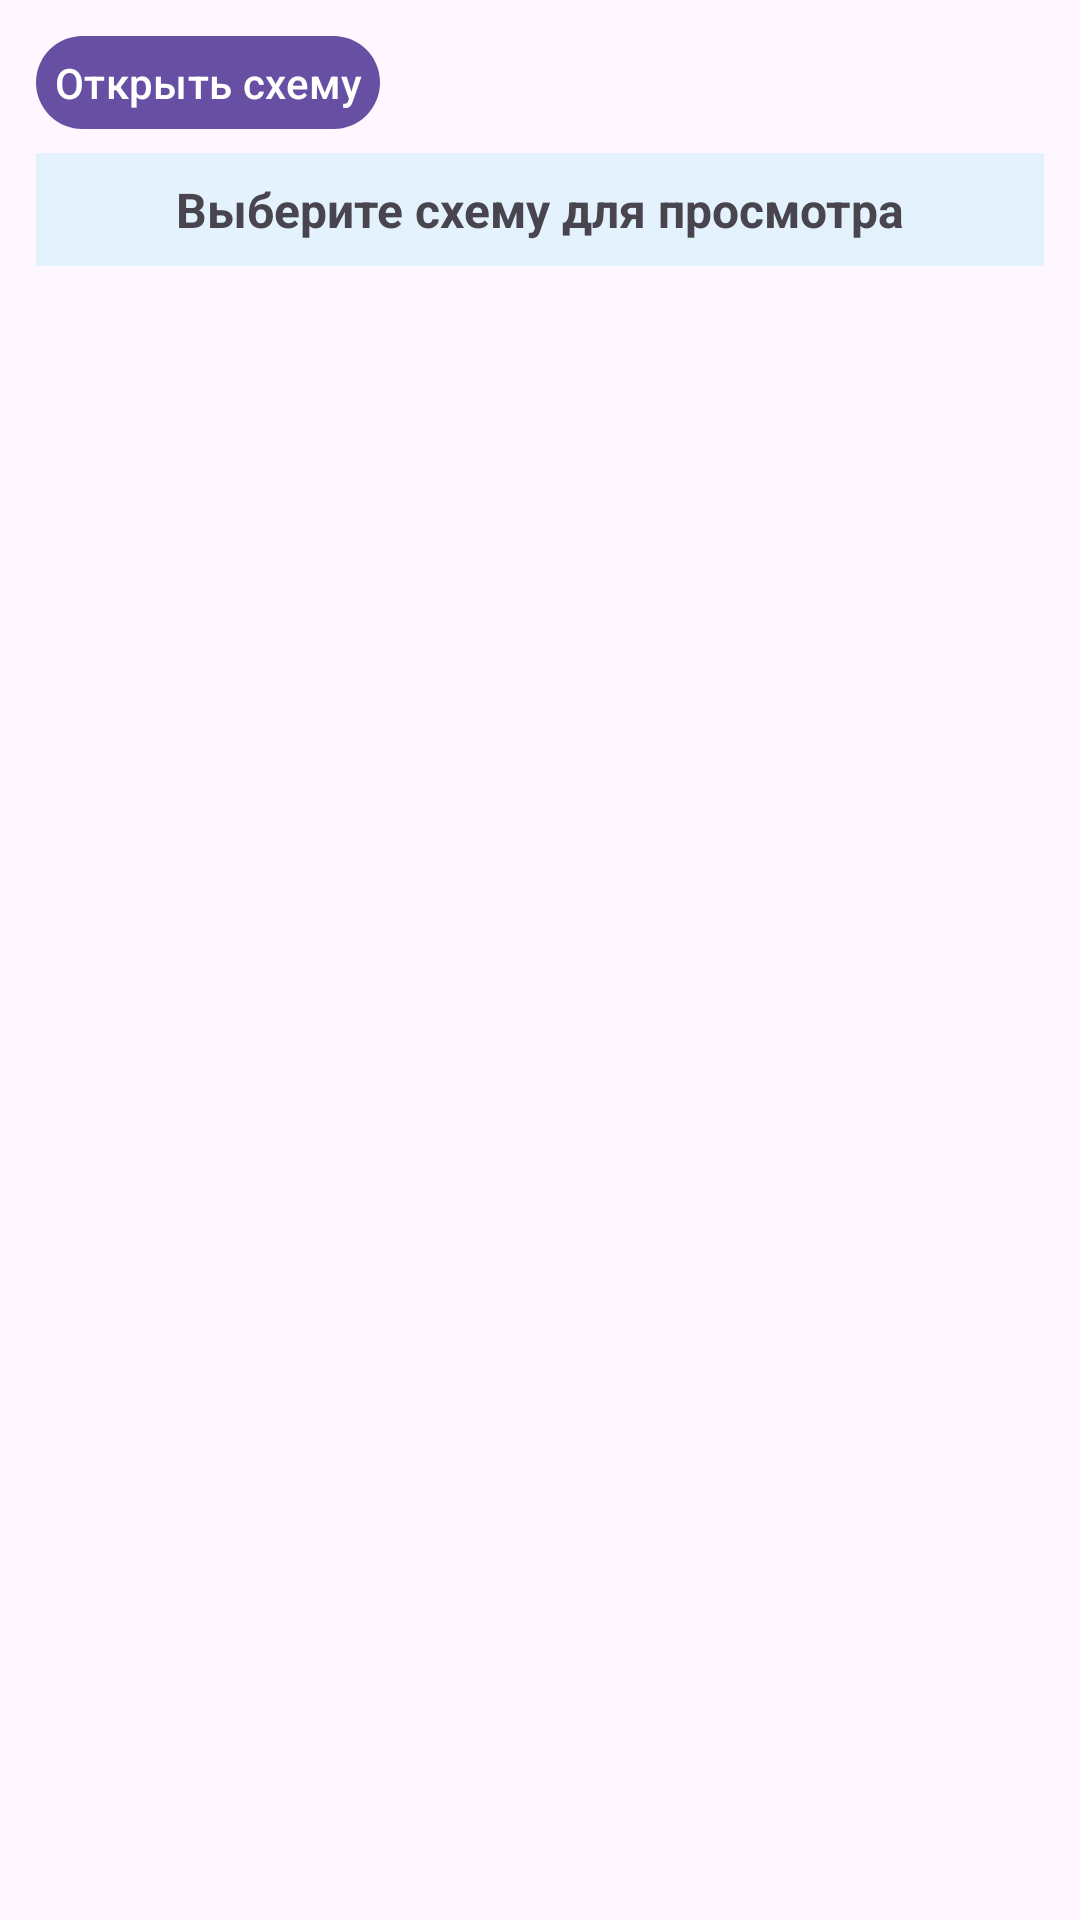

The Android layout XML behind this screen, and the referenced resources:
<!-- AndroidManifest.xml: application theme Theme.VkBookAndroid -->
<!-- res/layout/fragment_schemes.xml -->
<?xml version="1.0" encoding="utf-8"?>
<LinearLayout xmlns:android="http://schemas.android.com/apk/res/android"
    android:layout_width="match_parent"
    android:layout_height="match_parent"
    android:orientation="vertical"
    android:padding="12dp"
    android:soundEffectsEnabled="false">

    <Button
        android:id="@+id/button_pick_pdf"
        android:layout_width="wrap_content"
        android:layout_height="wrap_content"
        android:text="Открыть схему"
        android:padding="6dp"
        android:minHeight="0dp"
        android:minWidth="0dp"
        android:soundEffectsEnabled="false" />

    <TextView
        android:id="@+id/text_scheme_title"
        android:layout_width="match_parent"
        android:layout_height="wrap_content"
        android:layout_marginTop="8dp"
        android:text="Выберите схему для просмотра"
        android:textSize="16sp"
        android:textStyle="bold"
        android:gravity="center"
        android:background="#E3F2FD"
        android:padding="8dp"
        android:soundEffectsEnabled="false" />

    <TextView
        android:id="@+id/text_selected_path"
        android:layout_width="match_parent"
        android:layout_height="wrap_content"
        android:layout_marginTop="4dp"
        android:text=""
        android:textSize="12sp"
        android:soundEffectsEnabled="false" />

    <FrameLayout
        android:id="@+id/pdf_container"
        android:layout_width="match_parent"
        android:layout_height="0dp"
        android:layout_weight="1"
        android:soundEffectsEnabled="false" />

</LinearLayout>
<!-- resources referenced by this layout -->
<resources>
  <style name="Theme.VkBookAndroid" parent="Base.Theme.VkBookAndroid" />
  <style name="Base.Theme.VkBookAndroid" parent="Theme.Material3.DayNight.NoActionBar">
          
          
          
          
          <item name="materialButtonStyle">@style/Widget.App.Button</item>
          <item name="android:buttonStyle">@style/Widget.App.Button</item>
      </style>
  <style name="Widget.App.Button" parent="Widget.Material3.Button">
          <item name="android:insetTop">0dp</item>
          <item name="android:insetBottom">0dp</item>
          <item name="android:minHeight">0dp</item>
          <item name="android:minWidth">0dp</item>
      </style>
</resources>
